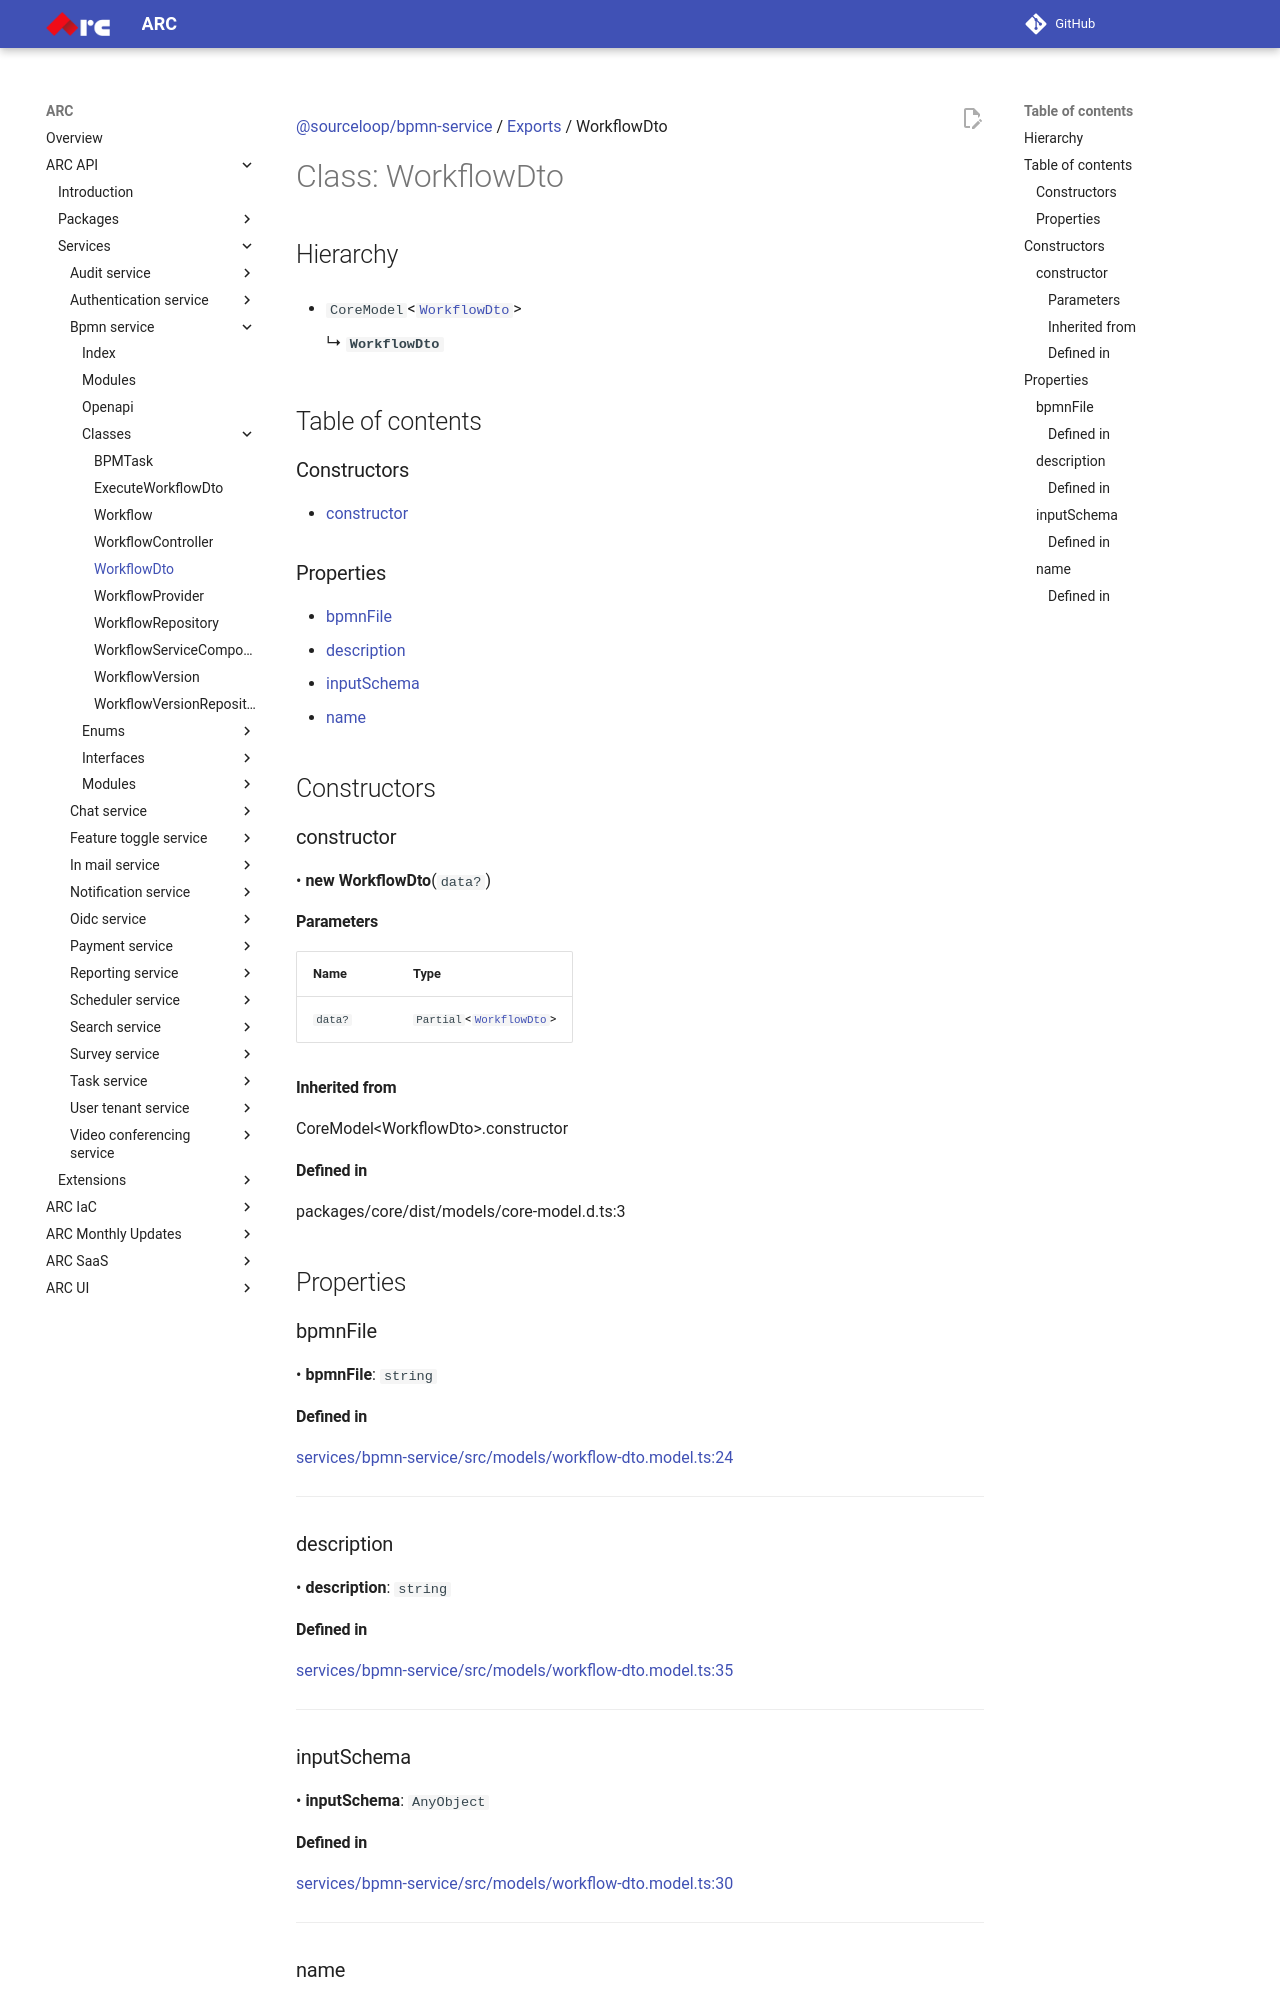

repository: sourcefuse/arc-docs · page: arc-api-docs/services/bpmn-service/classes/WorkflowDto/index.html · generator: mkdocs

[@sourceloop/bpmn-service](../README.md) / [Exports](../modules.md) / WorkflowDto

# Class: WorkflowDto

## Hierarchy

- `CoreModel`<[`WorkflowDto`](WorkflowDto.md)\>

  ↳ **`WorkflowDto`**

## Table of contents

### Constructors

- [constructor](WorkflowDto.md#constructor)

### Properties

- [bpmnFile](WorkflowDto.md#bpmnfile)
- [description](WorkflowDto.md#description)
- [inputSchema](WorkflowDto.md#inputschema)
- [name](WorkflowDto.md#name)

## Constructors

### constructor

• **new WorkflowDto**(`data?`)

#### Parameters

| Name | Type |
| :------ | :------ |
| `data?` | `Partial`<[`WorkflowDto`](WorkflowDto.md)\> |

#### Inherited from

CoreModel<WorkflowDto\>.constructor

#### Defined in

packages/core/dist/models/core-model.d.ts:3

## Properties

### bpmnFile

• **bpmnFile**: `string`

#### Defined in

[services/bpmn-service/src/models/workflow-dto.model.ts:24](https://github.com/sourcefuse/loopback4-microservice-catalog/blob/eb9d4d57/services/bpmn-service/src/models/workflow-dto.model.ts#L24)

___

### description

• **description**: `string`

#### Defined in

[services/bpmn-service/src/models/workflow-dto.model.ts:35](https://github.com/sourcefuse/loopback4-microservice-catalog/blob/eb9d4d57/services/bpmn-service/src/models/workflow-dto.model.ts#L35)

___

### inputSchema

• **inputSchema**: `AnyObject`

#### Defined in

[services/bpmn-service/src/models/workflow-dto.model.ts:30](https://github.com/sourcefuse/loopback4-microservice-catalog/blob/eb9d4d57/services/bpmn-service/src/models/workflow-dto.model.ts#L30)

___
